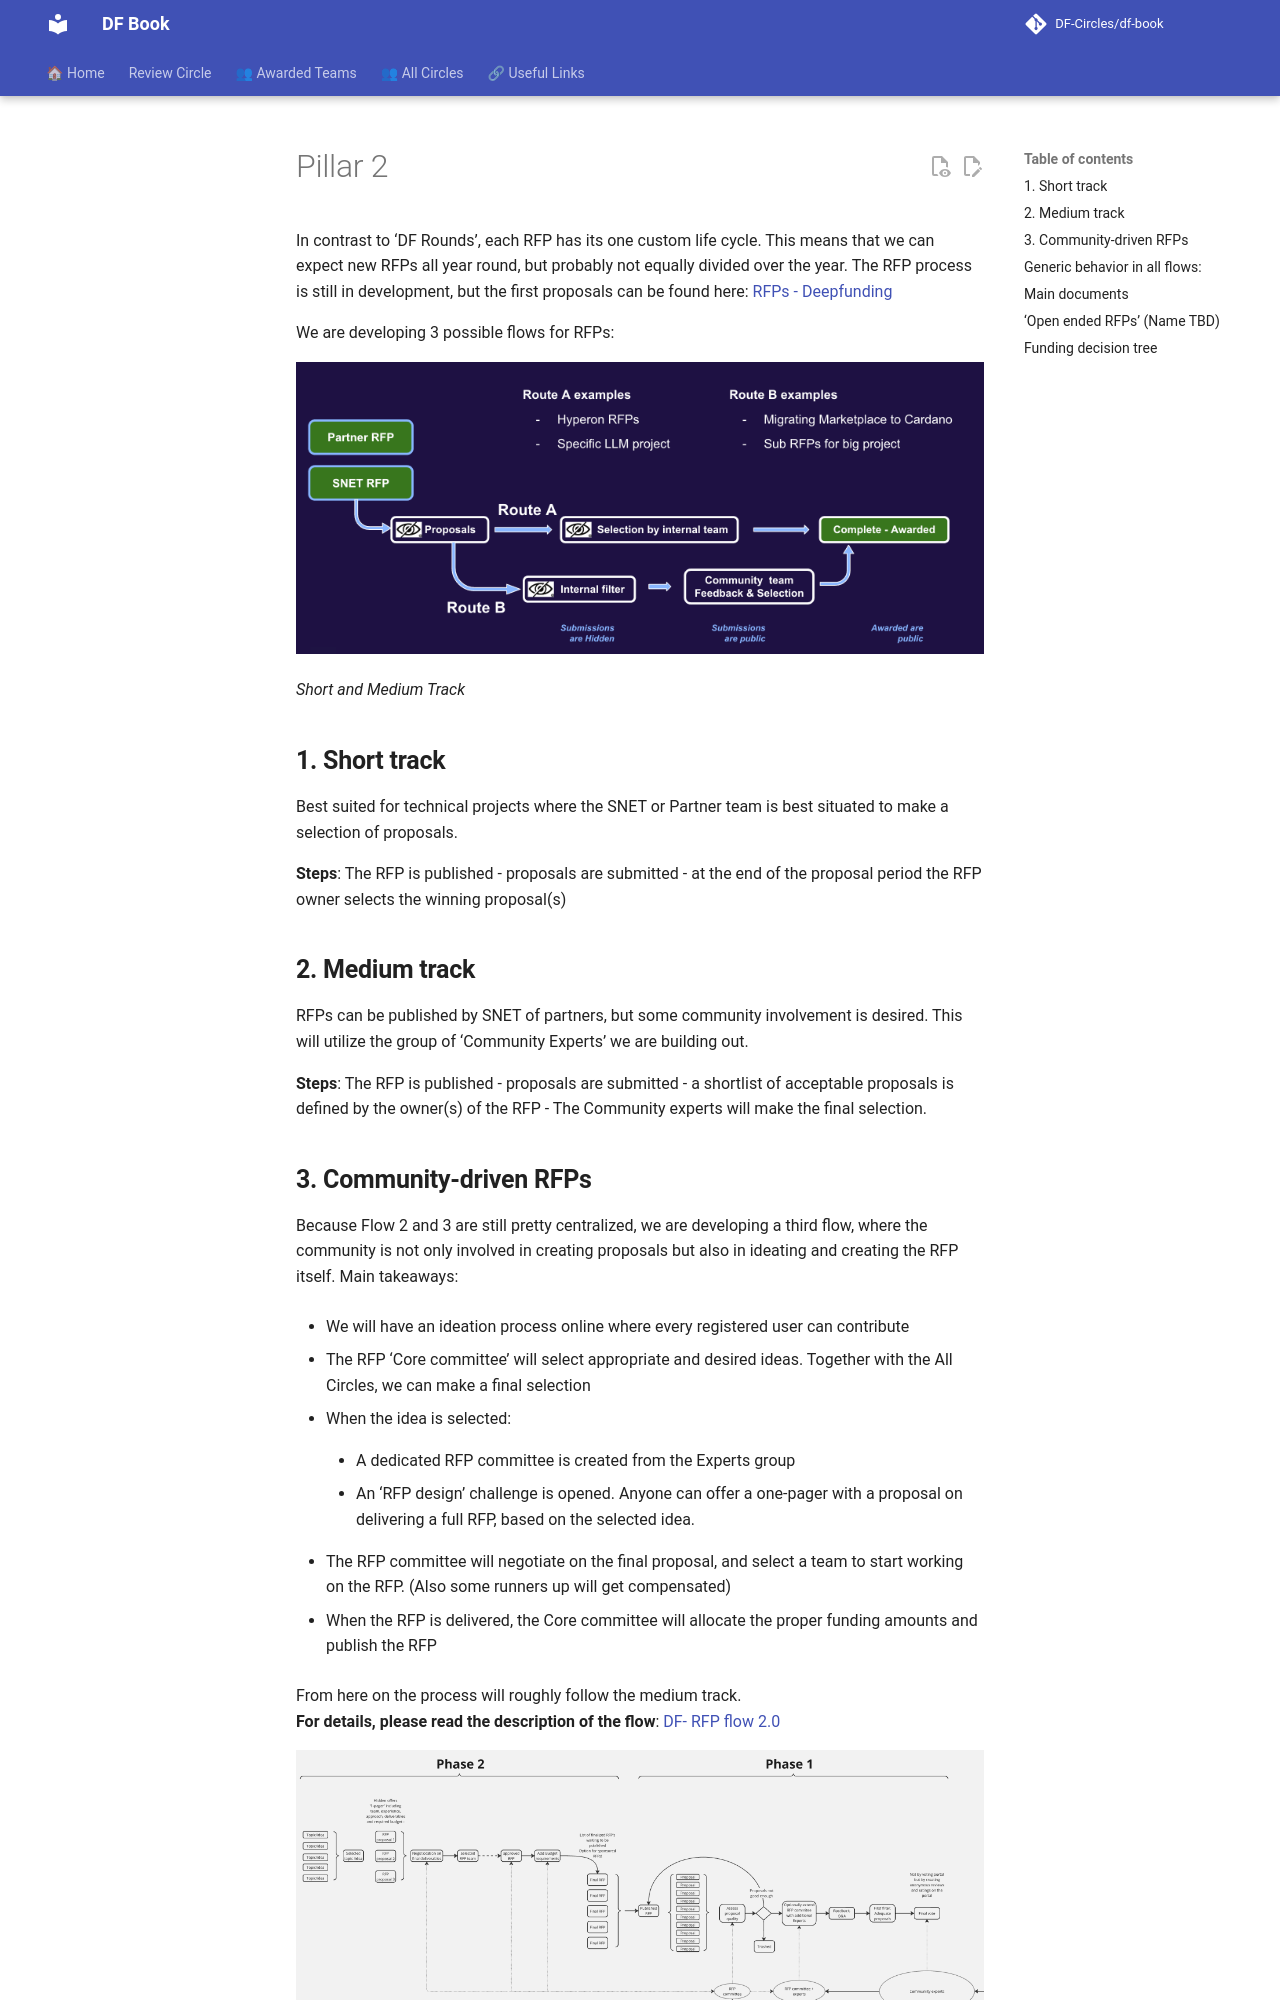

repository: DF-Circles/df-book · page: about/pillars/pillar-2/index.html · generator: mkdocs

In contrast to ‘DF Rounds’, each RFP has its one custom life cycle. This means that we can expect new RFPs all year round, but probably not equally divided over the year. 
The RFP process is still in development, but the first proposals can be found here: [RFPs - Deepfunding](https://deepfunding.ai/all-rfps/){ data-preview }

We are developing 3 possible flows for RFPs:

![Short and Medium Track](short_and_medium_track.png)

*Short and Medium Track*

## **1. Short track**

Best suited for technical projects where the SNET or Partner team is best situated to make a selection of proposals.

**Steps**: The RFP is published - proposals are submitted - at the end of the proposal period the RFP owner selects the winning proposal(s)

## **2. Medium track**

RFPs can be published by SNET of partners, but some community involvement is desired. This will utilize the group of ‘Community Experts’ we are building out.

**Steps**: The RFP is published - proposals are submitted - a shortlist of acceptable proposals is defined by the owner(s) of the RFP - The Community experts will make the final selection.
